The GitHub repository PaingLinHtike/Nutrify contains a labelled image folder "100_whole_foods" with 100 categories: almonds, apple, apricot fruit, asparagus, avocado, bacon, bagel, banana, beef meat, beetroot, bell pepper, black beans, blackberries, blueberries, bread, broccoli, brown rice, butter, cabbage, cantaloupe melon, carrots, cashews, cauliflower, celery, cheddar cheese, cherries, chia seeds, chicken breast, chicken thigh, chicken wings, chickpeas, coconut, cod fish, corn, crab, cucumber, dates fruit, duck breast, egg, eggplant, figs fruit, garlic, grapefruit, grapes, green beans, ham, honey, kidney beans, kiwi fruit, lamb chop, lentils, lettuce, lobster, mango fruit, milk, mozzarella cheese, mushrooms, noodles, oats, onion, orange fruit, papaya fruit, pasta, peach fruit, peanut butter, peanuts, pear fruit, peas, pineapple, pistachios, plum fruit, pomegranate, popcorn, pork chop, potato, pumpkin, pumpkin seeds, radish, raspberries, rice, salmon fish, sardines, sesame seeds, shrimp, soybeans, spinach, squid, strawberries, sunflower seeds, sweet potato, tilapia fish, tofu, tomato, tuna fish, turkey breast, turnip, walnuts, watermelon, yogurt, zucchini. Examples follow, each with its label.

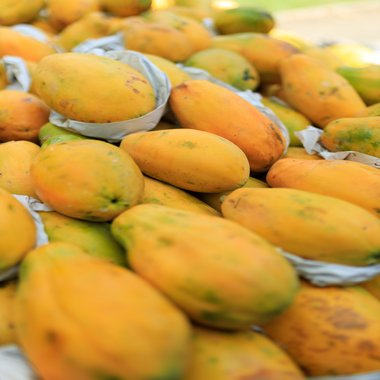
Label: papaya fruit

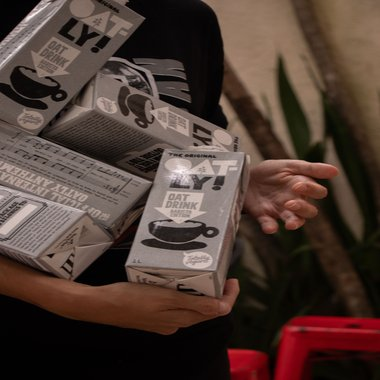
Label: oats

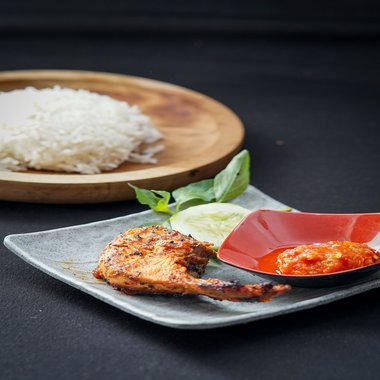
Label: chicken thigh

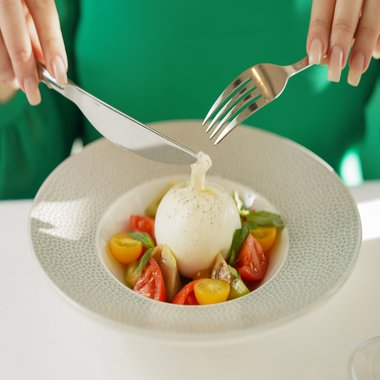
Label: mozzarella cheese

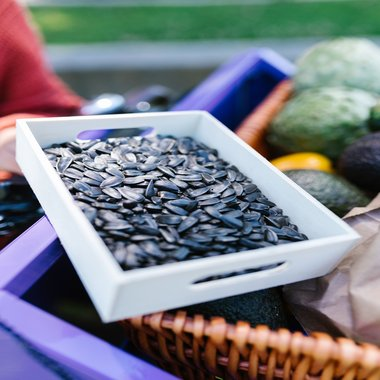
Label: sunflower seeds

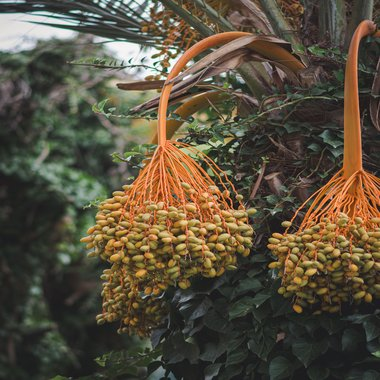
Label: dates fruit
